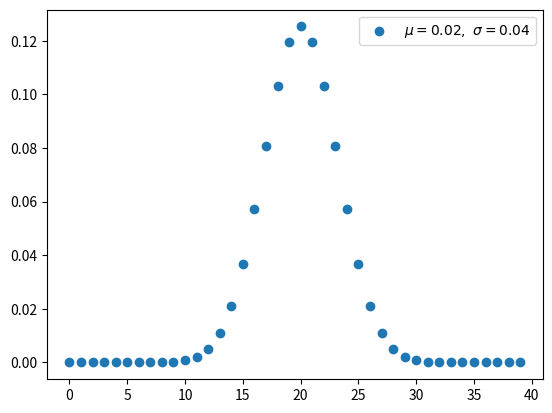

Source code (Python):
import numpy as np
from matplotlib import pyplot as plt

import operator as op
from functools import reduce

def const(n, r):
    r = min(r, n-r)
    numer = reduce(op.mul, range(n, n-r, -1), 1)
    denom = reduce(op.mul, range(1, r+1), 1)
    return numer / denom

def binomial(n, p):
    q = 1 - p
    y = [const(n, k) * (p ** k) * (q ** (n-k)) for k in range(n)]
    return y, np.mean(y), np.std(y)

for ls in [(0.5, 40)]:
    p, n_experiment = ls[0], ls[1]
    x = np.arange(n_experiment)
    y, u, s = binomial(n_experiment, p)
    plt.scatter(x, y, label=r'$\mu=%.2f,\ \sigma=%.2f$' % (u, s))

plt.legend()
plt.show()